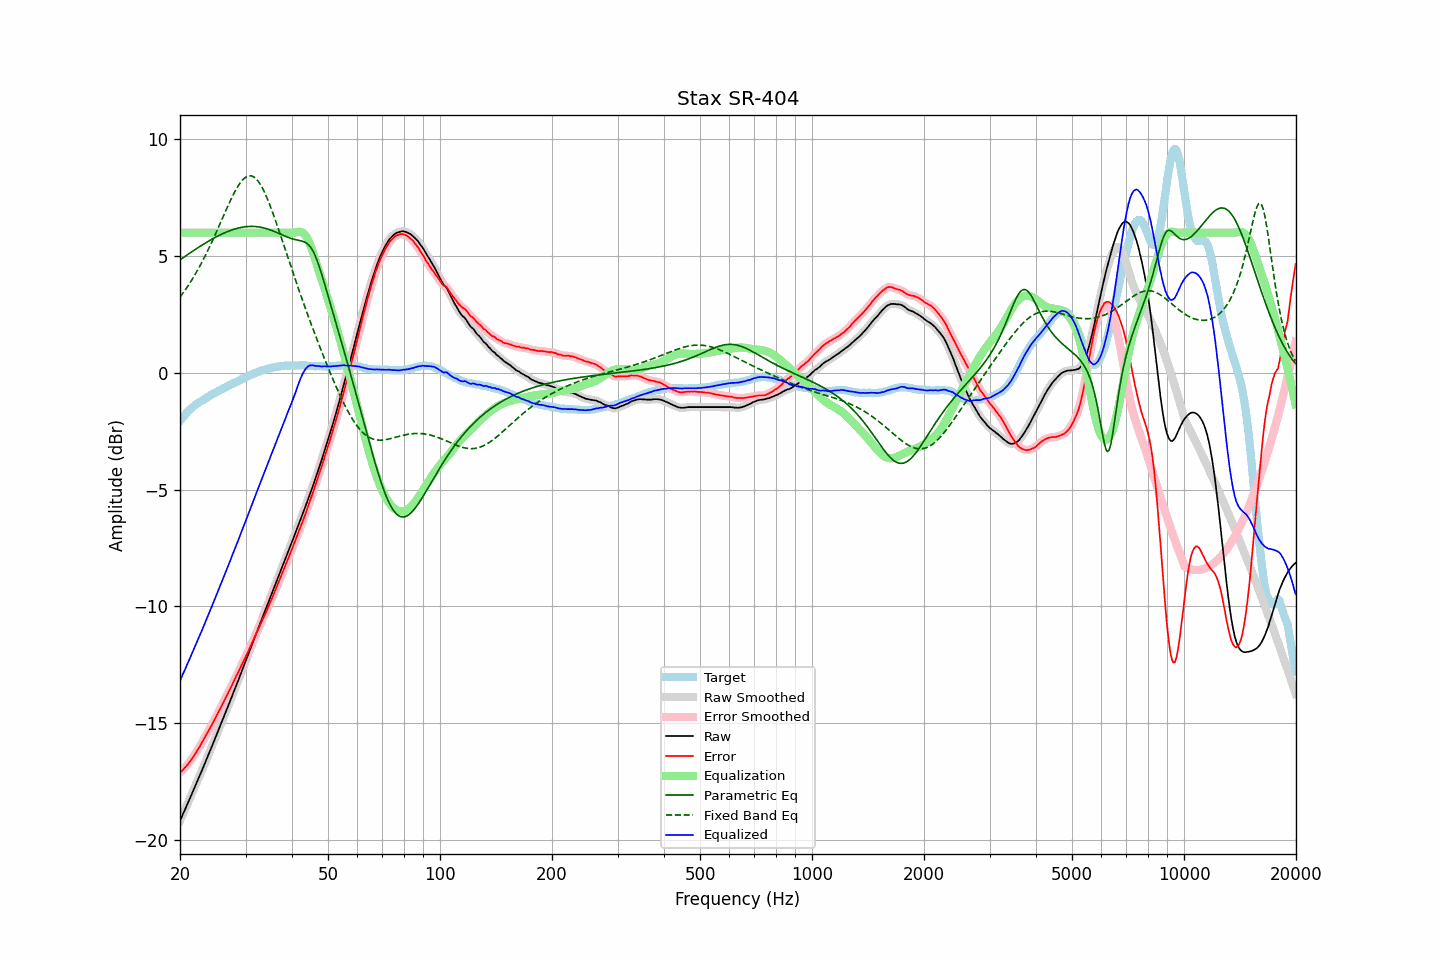

Values plotted in this chart, from the file beside it:
frequency, raw, error, smoothed, error_smoothed, equalization, parametric_eq, fixed_band_eq, equalized_raw, equalized_smoothed, target
20.00, -19.18, -17.12, -19.18, -17.12, 6.00, 4.84, 3.24, -13.18, -13.18, -2.06
20.20, -19.03, -17.06, -19.03, -17.05, 6.00, 4.89, 3.33, -13.03, -13.03, -1.97
20.40, -18.87, -16.98, -18.87, -16.98, 6.00, 4.93, 3.42, -12.87, -12.87, -1.88
20.61, -18.72, -16.91, -18.72, -16.91, 6.00, 4.98, 3.52, -12.72, -12.72, -1.82
20.81, -18.56, -16.83, -18.56, -16.83, 6.00, 5.03, 3.62, -12.56, -12.56, -1.72
21.02, -18.40, -16.75, -18.40, -16.75, 6.00, 5.07, 3.72, -12.40, -12.40, -1.64
21.23, -18.25, -16.66, -18.25, -16.66, 6.00, 5.12, 3.83, -12.25, -12.25, -1.58
21.44, -18.09, -16.56, -18.09, -16.57, 6.00, 5.17, 3.94, -12.09, -12.09, -1.52
21.66, -17.93, -16.47, -17.93, -16.47, 6.00, 5.21, 4.05, -11.93, -11.93, -1.46
21.87, -17.77, -16.36, -17.77, -16.36, 6.00, 5.26, 4.16, -11.77, -11.77, -1.41
22.09, -17.61, -16.25, -17.61, -16.26, 6.00, 5.30, 4.28, -11.61, -11.61, -1.36
22.31, -17.45, -16.14, -17.45, -16.14, 6.00, 5.35, 4.40, -11.45, -11.45, -1.31
22.54, -17.29, -16.03, -17.29, -16.03, 6.00, 5.39, 4.53, -11.29, -11.29, -1.26
22.76, -17.13, -15.91, -17.13, -15.91, 6.00, 5.44, 4.65, -11.13, -11.13, -1.22
22.99, -16.97, -15.79, -16.97, -15.79, 6.00, 5.48, 4.78, -10.97, -10.97, -1.18
23.22, -16.80, -15.66, -16.80, -15.67, 6.00, 5.52, 4.92, -10.80, -10.80, -1.14
23.45, -16.64, -15.55, -16.64, -15.54, 6.00, 5.56, 5.05, -10.64, -10.64, -1.09
23.69, -16.47, -15.42, -16.47, -15.42, 6.00, 5.61, 5.19, -10.47, -10.47, -1.05
23.92, -16.30, -15.29, -16.30, -15.30, 6.00, 5.65, 5.34, -10.30, -10.30, -1.01
24.16, -16.14, -15.18, -16.14, -15.17, 6.00, 5.69, 5.48, -10.14, -10.14, -0.96
24.40, -15.97, -15.05, -15.97, -15.04, 6.00, 5.73, 5.63, -9.97, -9.97, -0.92
24.65, -15.80, -14.91, -15.80, -14.91, 6.00, 5.76, 5.78, -9.80, -9.80, -0.89
24.89, -15.63, -14.78, -15.63, -14.78, 6.00, 5.80, 5.93, -9.63, -9.63, -0.85
25.14, -15.46, -14.65, -15.46, -14.65, 6.00, 5.84, 6.08, -9.46, -9.46, -0.81
25.39, -15.29, -14.52, -15.29, -14.52, 6.00, 5.87, 6.24, -9.29, -9.29, -0.77
25.65, -15.12, -14.39, -15.12, -14.38, 6.00, 5.91, 6.40, -9.12, -9.12, -0.73
25.91, -14.95, -14.25, -14.95, -14.25, 6.00, 5.94, 6.55, -8.95, -8.95, -0.70
26.16, -14.78, -14.11, -14.78, -14.11, 6.00, 5.97, 6.71, -8.78, -8.78, -0.66
26.43, -14.61, -13.98, -14.61, -13.98, 6.00, 6.00, 6.87, -8.61, -8.61, -0.63
26.69, -14.43, -13.83, -14.43, -13.84, 6.00, 6.03, 7.02, -8.43, -8.43, -0.59
26.96, -14.26, -13.71, -14.26, -13.70, 6.00, 6.06, 7.17, -8.26, -8.26, -0.56
27.23, -14.08, -13.56, -14.08, -13.56, 6.00, 6.08, 7.32, -8.08, -8.08, -0.53
27.50, -13.91, -13.42, -13.91, -13.42, 6.00, 6.11, 7.47, -7.91, -7.91, -0.49
27.77, -13.73, -13.27, -13.73, -13.27, 6.00, 6.13, 7.61, -7.73, -7.73, -0.46
28.05, -13.56, -13.14, -13.56, -13.13, 6.00, 6.15, 7.74, -7.56, -7.56, -0.42
28.33, -13.38, -12.98, -13.38, -12.99, 6.00, 6.17, 7.86, -7.38, -7.38, -0.40
28.62, -13.21, -12.85, -13.21, -12.85, 6.00, 6.19, 7.98, -7.21, -7.21, -0.36
28.90, -13.03, -12.71, -13.03, -12.71, 6.00, 6.21, 8.09, -7.03, -7.03, -0.32
29.19, -12.85, -12.56, -12.85, -12.56, 6.00, 6.22, 8.18, -6.85, -6.85, -0.29
29.48, -12.67, -12.43, -12.67, -12.42, 6.00, 6.24, 8.26, -6.67, -6.67, -0.24
29.78, -12.49, -12.27, -12.49, -12.27, 6.00, 6.25, 8.33, -6.49, -6.49, -0.22
30.08, -12.32, -12.14, -12.32, -12.13, 6.00, 6.26, 8.38, -6.32, -6.32, -0.19
30.38, -12.14, -11.99, -12.14, -11.99, 6.00, 6.26, 8.41, -6.14, -6.14, -0.16
30.68, -11.96, -11.84, -11.96, -11.84, 6.00, 6.27, 8.43, -5.96, -5.96, -0.12
30.99, -11.78, -11.68, -11.78, -11.69, 6.00, 6.27, 8.43, -5.78, -5.78, -0.10
31.30, -11.60, -11.54, -11.60, -11.54, 6.00, 6.27, 8.41, -5.60, -5.60, -0.06
31.61, -11.41, -11.38, -11.41, -11.38, 6.00, 6.27, 8.38, -5.41, -5.41, -0.03
31.93, -11.23, -11.23, -11.23, -11.23, 6.00, 6.26, 8.32, -5.23, -5.23, -0.00
32.24, -11.06, -11.07, -11.06, -11.08, 6.00, 6.25, 8.25, -5.06, -5.06, 0.02
32.57, -10.88, -10.93, -10.88, -10.93, 6.00, 6.25, 8.17, -4.88, -4.88, 0.05
32.89, -10.71, -10.79, -10.71, -10.78, 6.00, 6.23, 8.06, -4.71, -4.71, 0.08
33.22, -10.53, -10.63, -10.53, -10.63, 6.00, 6.22, 7.94, -4.53, -4.53, 0.10
33.55, -10.36, -10.48, -10.36, -10.48, 6.00, 6.20, 7.81, -4.36, -4.36, 0.12
33.89, -10.19, -10.33, -10.19, -10.33, 6.00, 6.19, 7.66, -4.19, -4.19, 0.14
34.23, -10.01, -10.18, -10.01, -10.17, 6.00, 6.17, 7.51, -4.01, -4.01, 0.17
34.57, -9.83, -10.01, -9.83, -10.01, 6.00, 6.14, 7.34, -3.83, -3.83, 0.19
34.92, -9.64, -9.84, -9.65, -9.85, 6.00, 6.12, 7.17, -3.64, -3.65, 0.19
35.27, -9.47, -9.69, -9.47, -9.68, 6.00, 6.10, 6.98, -3.47, -3.47, 0.22
35.62, -9.29, -9.52, -9.29, -9.52, 6.00, 6.07, 6.79, -3.29, -3.29, 0.23
35.97, -9.11, -9.35, -9.11, -9.36, 6.00, 6.04, 6.60, -3.11, -3.11, 0.24
... 635 more rows
